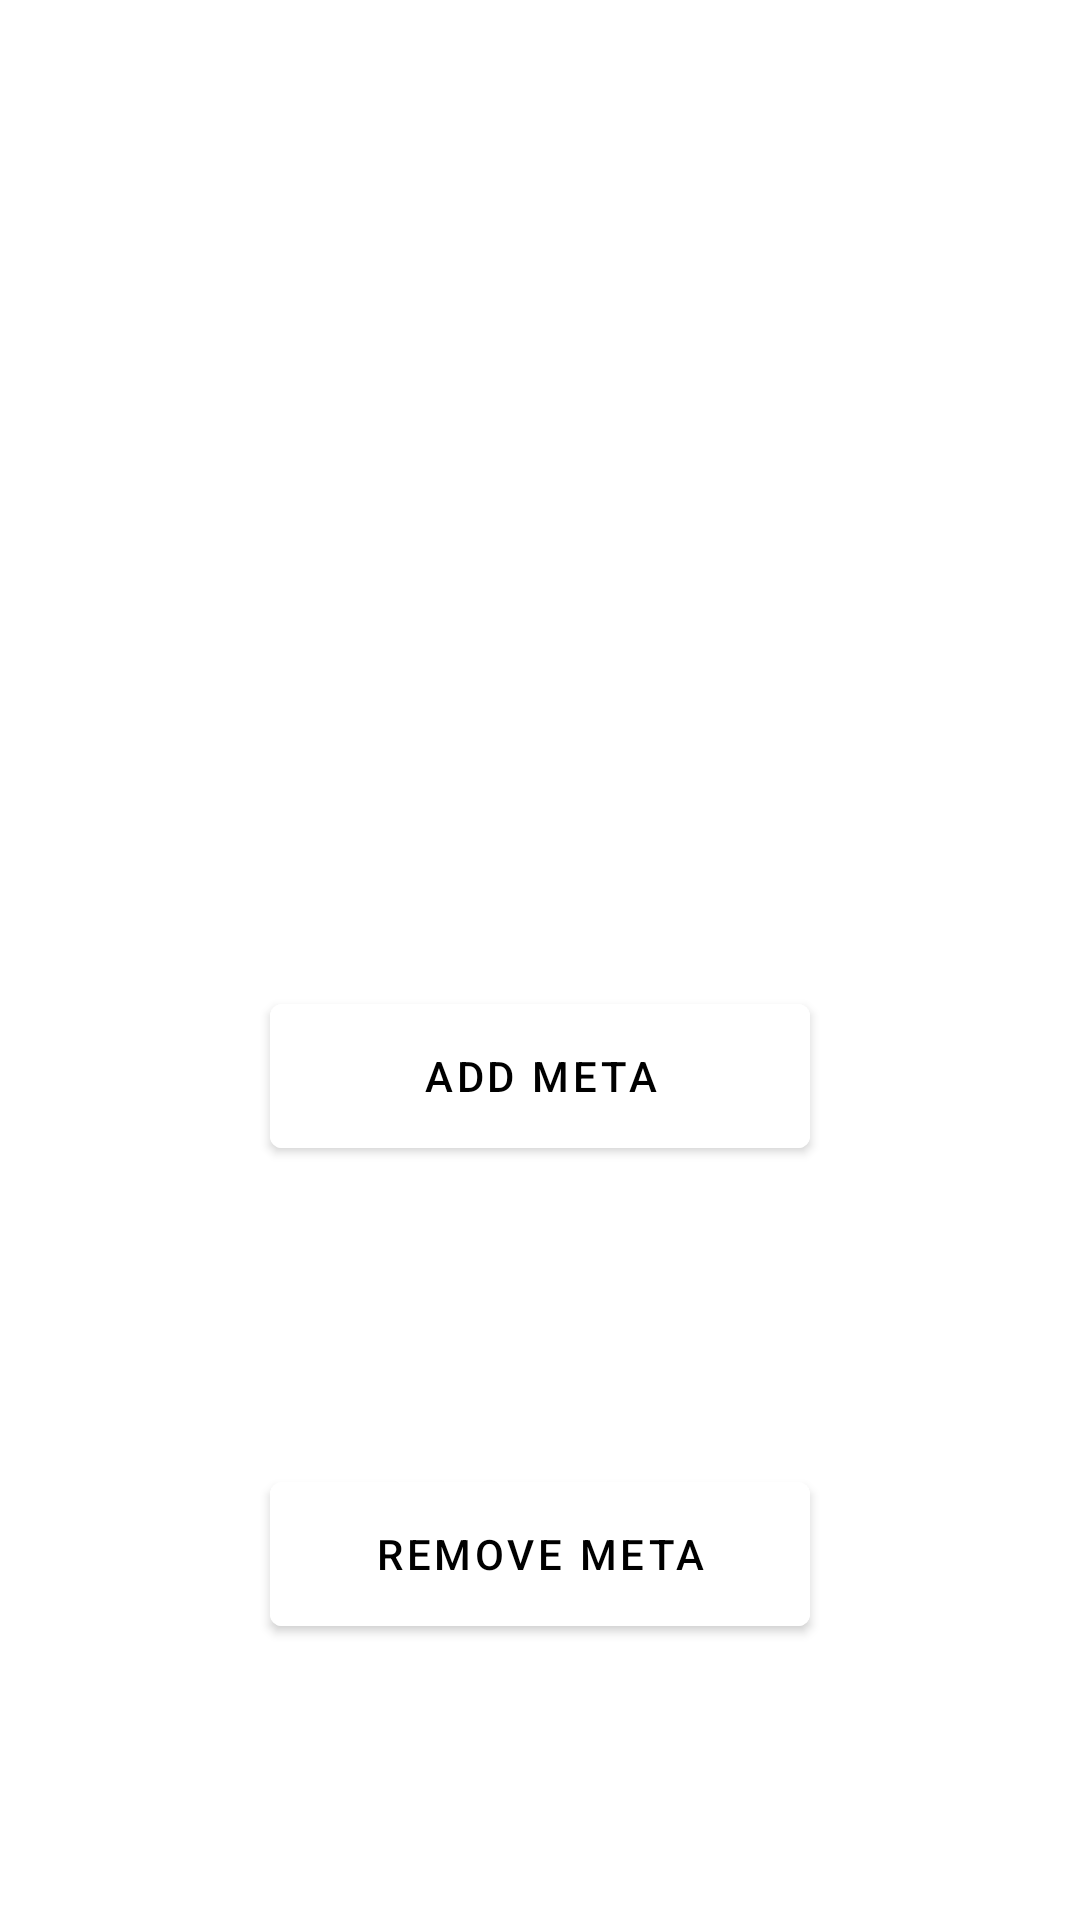

The Android layout XML behind this screen, and the referenced resources:
<!-- AndroidManifest.xml: application theme Theme.CODLoadoutProject -->
<!-- res/layout/activity_admin_metas.xml -->
<?xml version="1.0" encoding="utf-8"?>
<RelativeLayout xmlns:android="http://schemas.android.com/apk/res/android"
    xmlns:app="http://schemas.android.com/apk/res-auto"
    xmlns:tools="http://schemas.android.com/tools"
    android:layout_width="match_parent"
    android:layout_height="match_parent"
    android:background="@drawable/admin"
    tools:context=".MainActivity">

    <TextView
        android:id="@+id/EMtitle"
        android:layout_width="match_parent"
        android:layout_height="wrap_content"
        android:layout_marginStart="50dp"
        android:layout_marginTop="50dp"
        android:layout_marginEnd="50dp"
        android:layout_marginBottom="50dp"
        android:gravity="center"
        android:text="Edit Metas"
        android:textColor="@color/white"
        android:textSize="45dp"
        android:textStyle="bold"/>

    <EditText
        android:id="@+id/primarytext"
        android:layout_width="match_parent"
        android:layout_height="wrap_content"
        android:layout_below="@id/EMtitle"
        android:layout_marginStart="10dp"
        android:layout_marginTop="5dp"
        android:layout_marginEnd="10dp"
        android:layout_marginBottom="10dp"
        android:background="#30ffffff"
        android:drawablePadding="20dp"
        android:hint="Primary Weapon"
        android:padding="20dp"
        android:textColor="@color/white"
        android:textColorHint="@color/white" />


    <EditText
        android:id="@+id/secondarytext"
        android:layout_width="match_parent"
        android:layout_height="wrap_content"
        android:layout_below="@id/primarytext"
        android:layout_marginStart="10dp"
        android:layout_marginTop="5dp"
        android:layout_marginEnd="10dp"
        android:layout_marginBottom="10dp"
        android:background="#30ffffff"
        android:drawablePadding="20dp"
        android:hint="Secondary Weapon"
        android:padding="20dp"
        android:textColor="@color/white"
        android:textColorHint="@color/white" />


    <com.google.android.material.button.MaterialButton
        android:id="@+id/EMsecondary"
        android:layout_width="180dp"
        android:layout_height="60dp"
        android:layout_below="@+id/secondarytext"
        android:layout_centerHorizontal="true"
        android:layout_marginStart="10dp"
        android:layout_marginTop="10dp"
        android:layout_marginEnd="10dp"
        android:layout_marginBottom="10dp"
        android:backgroundTint="@color/white"
        android:text="Add Meta"
        android:textColor="@color/black" />

    <EditText
        android:id="@+id/removetext"
        android:layout_width="match_parent"
        android:layout_height="wrap_content"
        android:layout_below="@id/EMsecondary"
        android:layout_marginStart="10dp"
        android:layout_marginTop="5dp"
        android:layout_marginEnd="10dp"
        android:layout_marginBottom="10dp"
        android:background="#30ffffff"
        android:drawablePadding="20dp"
        android:hint="Meta to Remove"
        android:padding="20dp"
        android:textColor="@color/white"
        android:textColorHint="@color/white" />


    <com.google.android.material.button.MaterialButton
        android:layout_width="180dp"
        android:layout_height="60dp"
        android:id="@+id/EMremove"
        android:layout_below="@+id/removetext"
        android:text="Remove Meta"
        android:textColor="@color/black"
        android:backgroundTint="@color/white"
        android:layout_centerHorizontal="true"
        android:layout_margin="10dp"/>



</RelativeLayout>
<!-- resources referenced by this layout -->
<resources>
  <style name="Theme.CODLoadoutProject" parent="Theme.MaterialComponents.DayNight.NoActionBar">
          
          <item name="colorPrimary">@color/purple_500</item>
          <item name="colorPrimaryVariant">@color/purple_700</item>
          <item name="colorOnPrimary">@color/white</item>
          
          <item name="colorSecondary">@color/teal_200</item>
          <item name="colorSecondaryVariant">@color/teal_700</item>
          <item name="colorOnSecondary">@color/black</item>
          
          <item name="android:statusBarColor">?attr/colorPrimaryVariant</item>
          
      </style>
  <!-- not gathered from this repository: default colours our renderer supplied (Android Studio template values) -->
  <color name="purple_500">#FF6200EE</color>
  <color name="purple_700">#FF3700B3</color>
  <color name="teal_200">#FF03DAC5</color>
  <color name="teal_700">#FF018786</color>
  <color name="black">#FF000000</color>
  <color name="white">#FFFFFFFF</color>
</resources>
